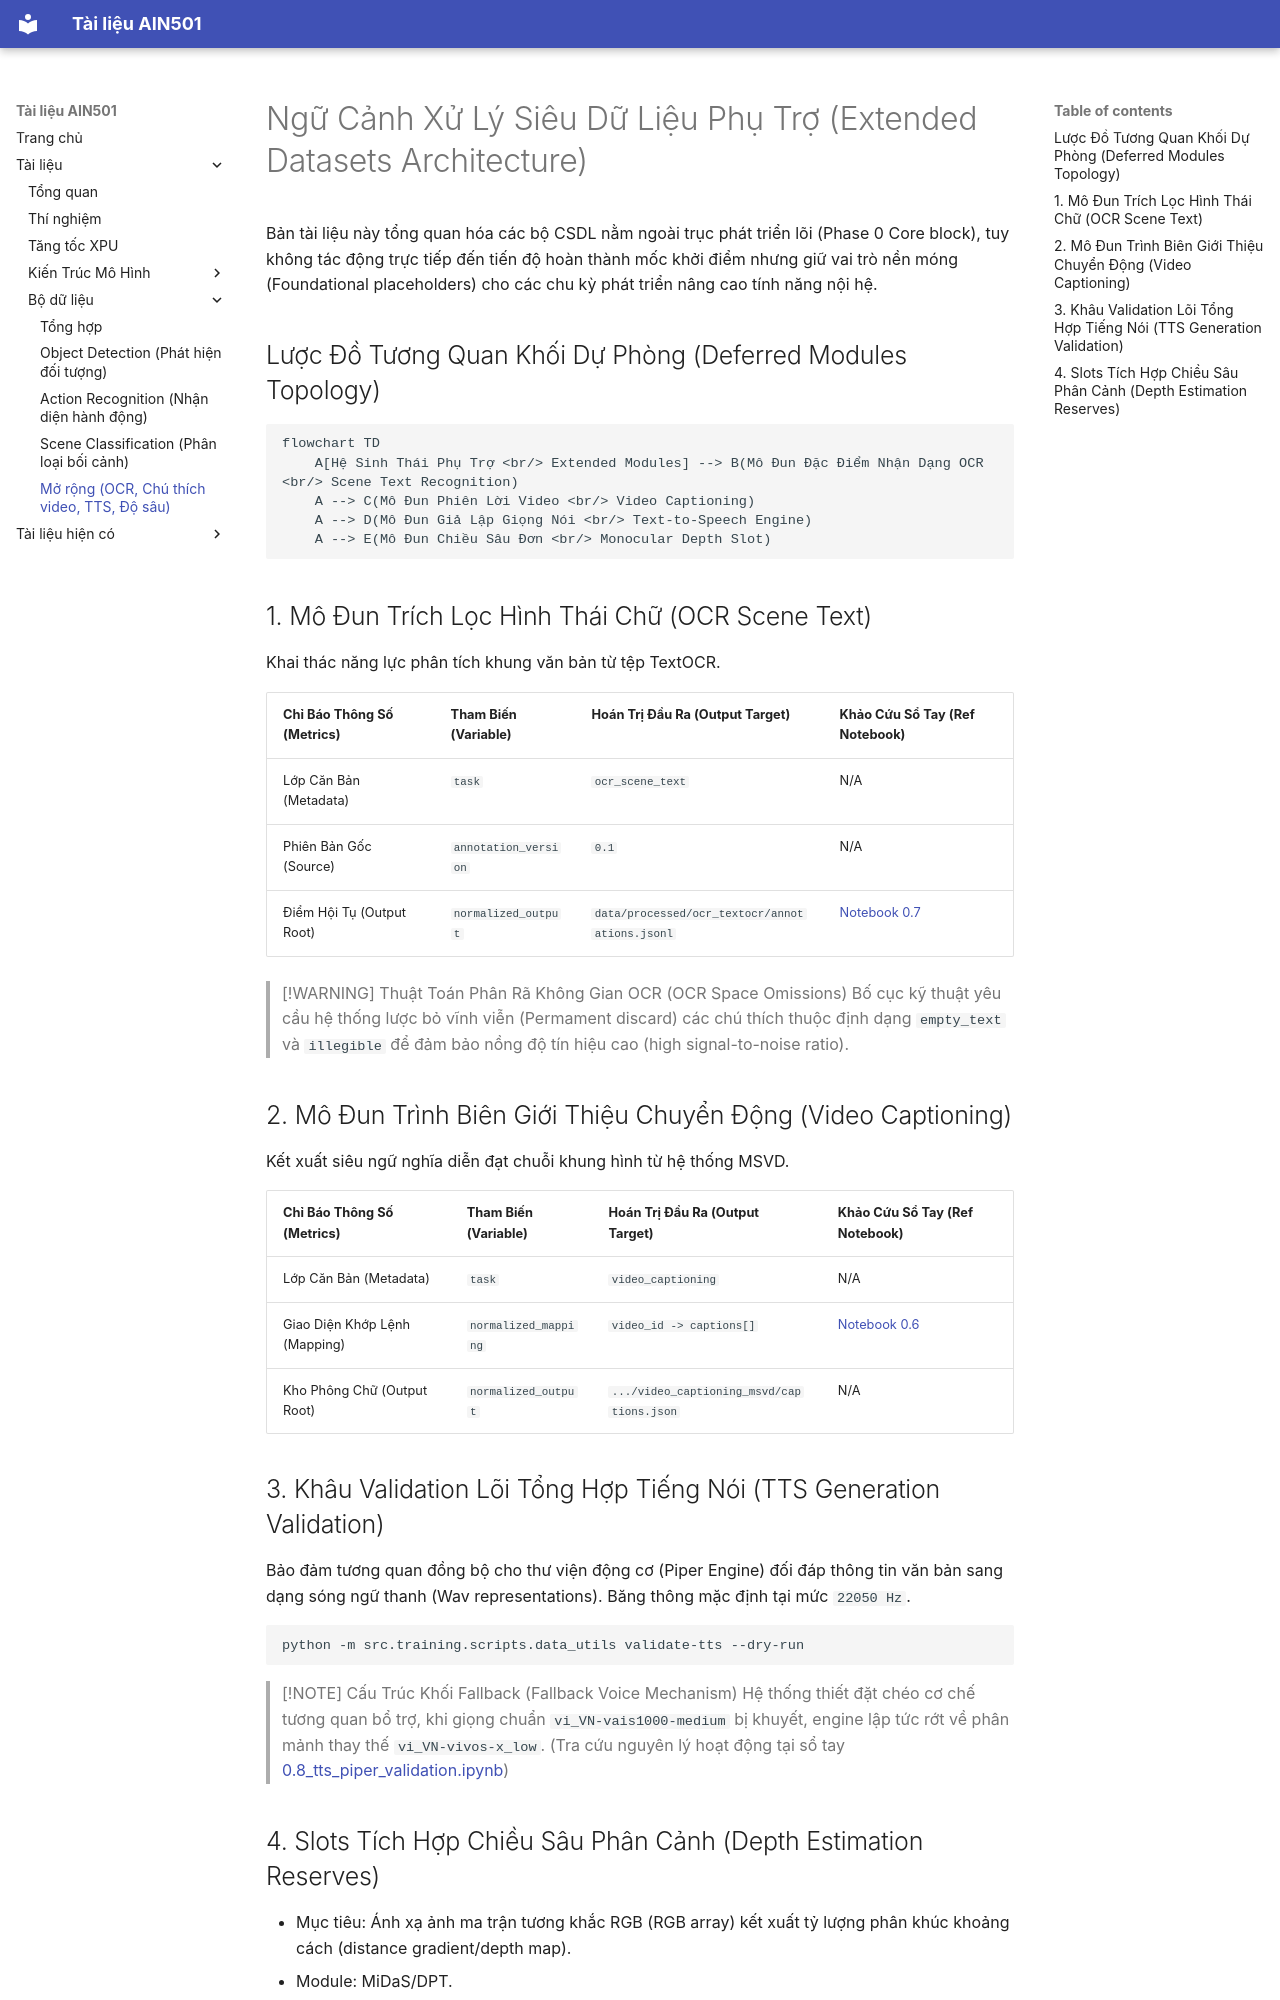

repository: trungbuidesu/ain501 · page: datasets/extended/index.html · generator: mkdocs

# Ngữ Cảnh Xử Lý Siêu Dữ Liệu Phụ Trợ (Extended Datasets Architecture)

Bản tài liệu này tổng quan hóa các bộ CSDL nằm ngoài trục phát triển lõi (Phase 0 Core block), tuy không tác động trực tiếp đến tiến độ hoàn thành mốc khởi điểm nhưng giữ vai trò nền móng (Foundational placeholders) cho các chu kỳ phát triển nâng cao tính năng nội hệ.

## Lược Đồ Tương Quan Khối Dự Phòng (Deferred Modules Topology)

```mermaid
flowchart TD
    A[Hệ Sinh Thái Phụ Trợ <br/> Extended Modules] --> B(Mô Đun Đặc Điểm Nhận Dạng OCR <br/> Scene Text Recognition)
    A --> C(Mô Đun Phiên Lời Video <br/> Video Captioning)
    A --> D(Mô Đun Giả Lập Giọng Nói <br/> Text-to-Speech Engine)
    A --> E(Mô Đun Chiều Sâu Đơn <br/> Monocular Depth Slot)
```

## 1. Mô Đun Trích Lọc Hình Thái Chữ (OCR Scene Text)

Khai thác năng lực phân tích khung văn bản từ tệp TextOCR.

| Chỉ Báo Thông Số (Metrics) | Tham Biến (Variable) | Hoán Trị Đầu Ra (Output Target) | Khảo Cứu Sổ Tay (Ref Notebook) |
| --- | --- | --- | --- |
| Lớp Căn Bản (Metadata) | `task` | `ocr_scene_text` | N/A |
| Phiên Bản Gốc (Source) | `annotation_version` | `0.1` | N/A |
| Điểm Hội Tụ (Output Root) | `normalized_output`| `data/processed/ocr_textocr/annotations.jsonl` | [Notebook 0.7](file:///d:/workspace/GitHub/ain501/notebooks/0.7_textocr_explore.ipynb) |

> [!WARNING] Thuật Toán Phân Rã Không Gian OCR (OCR Space Omissions)
> Bố cục kỹ thuật yêu cầu hệ thống lược bỏ vĩnh viễn (Permament discard) các chú thích thuộc định dạng `empty_text` và `illegible` để đảm bảo nồng độ tín hiệu cao (high signal-to-noise ratio). 

## 2. Mô Đun Trình Biên Giới Thiệu Chuyển Động (Video Captioning)

Kết xuất siêu ngữ nghĩa diễn đạt chuỗi khung hình từ hệ thống MSVD.

| Chỉ Báo Thông Số (Metrics) | Tham Biến (Variable) | Hoán Trị Đầu Ra (Output Target) | Khảo Cứu Sổ Tay (Ref Notebook) |
| --- | --- | --- | --- |
| Lớp Căn Bản (Metadata) | `task` | `video_captioning` | N/A |
| Giao Diện Khớp Lệnh (Mapping) | `normalized_mapping` | `video_id -> captions[]` | [Notebook 0.6](file:///d:/workspace/GitHub/ain501/notebooks/0.6_msvd_captioning_explore.ipynb) |
| Kho Phông Chữ (Output Root) | `normalized_output` | `.../video_captioning_msvd/captions.json` | N/A |

## 3. Khâu Validation Lõi Tổng Hợp Tiếng Nói (TTS Generation Validation)

Bảo đảm tương quan đồng bộ cho thư viện động cơ (Piper Engine) đối đáp thông tin văn bản sang dạng sóng ngữ thanh (Wav representations). Băng thông mặc định tại mức `22050 Hz`.

```bash
python -m src.training.scripts.data_utils validate-tts --dry-run
```

> [!NOTE] Cấu Trúc Khối Fallback (Fallback Voice Mechanism)
> Hệ thống thiết đặt chéo cơ chế tương quan bổ trợ, khi giọng chuẩn `vi_VN-vais1000-medium` bị khuyết, engine lập tức rớt về phân mảnh thay thế `vi_VN-vivos-x_low`. (Tra cứu nguyên lý hoạt động tại sổ tay [0.8_tts_piper_validation.ipynb](file:///d:/workspace/GitHub/ain501/notebooks/0.8_tts_piper_validation.ipynb))
